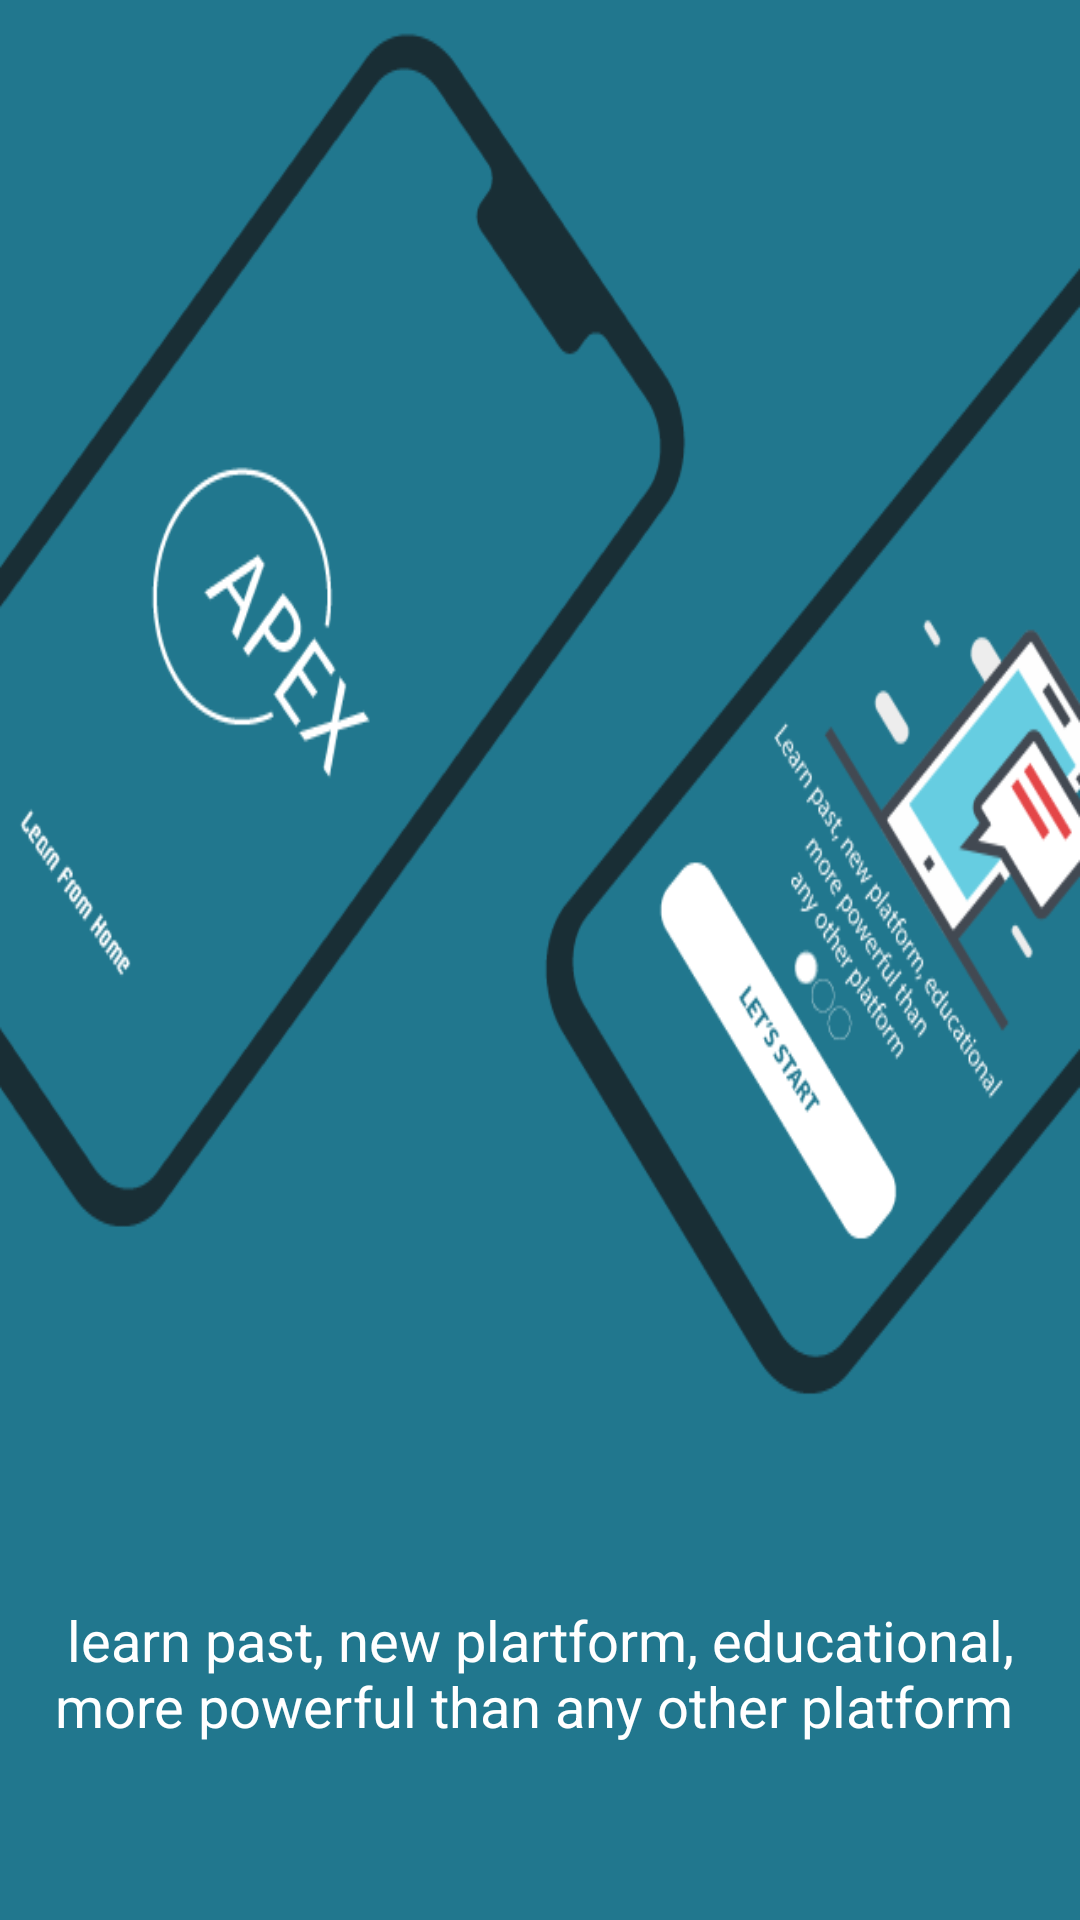

Reconstruct the res/layout file that produces this screen, plus the resources it refers to.
<!-- AndroidManifest.xml: application theme BaseTheme -->
<!-- res/layout/intro_screen1.xml -->
<?xml version="1.0" encoding="utf-8"?>
<LinearLayout xmlns:android="http://schemas.android.com/apk/res/android"
    xmlns:tools="http://schemas.android.com/tools"
    android:layout_width="match_parent"
    android:layout_height="match_parent"
    android:background="@color/colorPrimaryDark"
    android:gravity="center_vertical"
    android:orientation="vertical">



    <ImageView
        android:id="@+id/imageView"
        android:layout_width="match_parent"
        android:layout_height="300dp"
        android:layout_gravity="center_horizontal"
        android:layout_weight="1"
        android:contentDescription="@string/logo"
        android:scaleType="fitXY"
        android:src="@drawable/info_intro" />

    <TextView
        android:id="@+id/info_text_intro"
        android:layout_width="wrap_content"
        android:layout_height="wrap_content"
        android:layout_gravity="center"
        android:layout_marginTop="2dp"
        android:layout_weight=".2"
        android:padding="@dimen/spacing_large"
        android:text="learn past, new plartform, educational, more powerful than any other platform "
        android:textAlignment="center"
        android:textAppearance="@style/Base.TextAppearance.AppCompat.Caption"
        android:textColor="@color/white"
        android:textSize="9pt" />


</LinearLayout>
<!-- resources referenced by this layout -->
<resources>
  <color name="colorPrimaryDark">#21778e</color>
  <color name="white">#FFFFFF</color>
  <dimen name="spacing_large">15dp</dimen>
  <!-- drawable apex_logo: png bitmap (drawable, 8519 bytes) -->
  <!-- drawable info_intro: png bitmap (drawable, 50453 bytes) -->
  <string name="logo">logo</string>
  <style name="BaseTheme" parent="Theme.AppCompat.Light.NoActionBar">
          
          <item name="colorPrimary">@color/colorPrimary</item>
          <item name="colorPrimaryDark">@color/colorPrimaryDark</item>
          <item name="colorAccent">@color/colorAccent</item>
          <item name="windowActionModeOverlay">true</item>
          <item name="android:actionModeBackground">@color/blue_grey_600</item>
          <item name="android:dialogTheme">@style/Dialog.Theme</item>
      </style>
  <color name="colorPrimary">#ffffff</color>
  <color name="colorAccent">@color/colorPrimaryDark</color>
  <color name="blue_grey_600">#546E7A</color>
  <style name="Dialog.Theme" parent="Theme.AppCompat.Light.Dialog">
          <item name="colorPrimary">@color/colorPrimaryDark</item>
          <item name="colorPrimaryDark">@color/colorPrimaryDark</item>
          <item name="colorAccent">@color/colorAccent</item>
      </style>
</resources>
